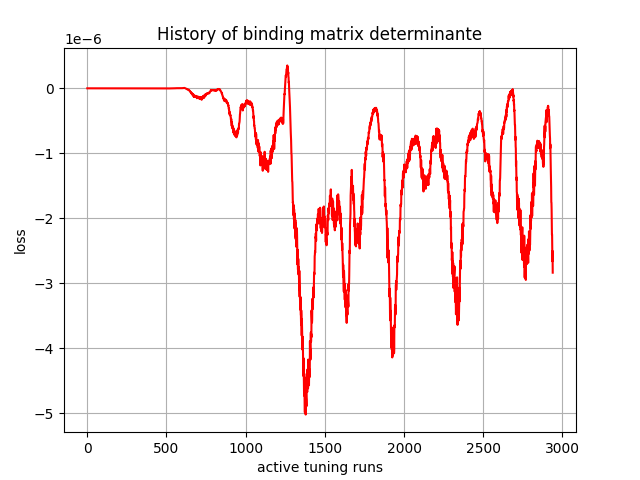

The data file committed next to this chart (first rows):
, 0
0, 0.0
1, 0.0
2, 0.0
3, 0.0
4, -0.0
5, -0.0
6, 0.0
7, 0.0
8, 0.0
9, 0.0
10, 0.0
11, 0.0
12, 0.0
13, 0.0
14, -0.0
15, -1e-45
16, 4.3e-44
17, 3.98e-43
18, 9.67e-43
19, 7.47e-43
20, 1.967e-42
21, 5.587e-42
22, -1.68331e-40
23, -9.54091e-40
24, -1.822258e-39
25, -5.838465e-39
26, -3.707891e-38
27, -5.878585e-38
28, -1.7123607e-37
29, 8.323655e-37
30, 3.1918316e-36
31, 2.447843e-35
32, 3.4832618e-35
33, 1.8603337e-34
34, 2.3980218e-34
35, 1.6155877e-33
36, 3.6281457e-33
37, 1.0796731e-32
38, 3.0989813e-32
39, 7.4854634e-32
40, 1.5059211e-31
41, 4.941098e-31
42, 9.237045e-31
43, 2.1514259e-30
44, 5.868395e-30
45, 1.16670165e-29
46, 8.450155e-30
47, 1.3971704e-29
48, 1.7128732e-29
49, 4.090656e-29
50, 1.4069508e-28
51, 2.344296e-29
52, -1.4465212e-28
53, -2.849684e-28
54, -3.89178e-28
55, -5.676672e-28
56, -1.2065324e-27
57, -2.8291976e-27
58, -4.994134e-27
59, -9.3125916e-27
... 2,880 more rows
